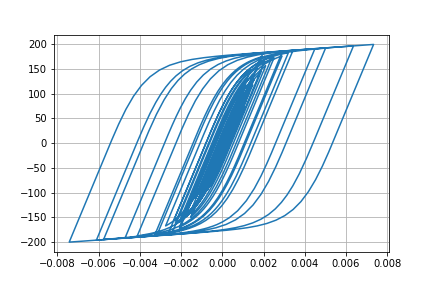

Data behind this chart, as committed beside it:
Desplacment, Force
0.0, 0.0
3.593662265265635e-06, 0.3594
1.1581541116646587e-05, 1.158
1.9058605708584146e-05, 1.906
2.2983953987121416e-05, 2.298
2.310782026620671e-05, 2.311
2.1461333146226406e-05, 2.146
2.090557867653892e-05, 2.09
2.310522582402371e-05, 2.31
2.80937755939315e-05, 2.809
3.479566217173615e-05, 3.479
4.175316970301509e-05, 4.175
4.791872455196605e-05, 4.791
5.3359062363173404e-05, 5.334
5.934743549098511e-05, 5.933
6.666871799381369e-05, 6.664
7.470250649013911e-05, 7.466
8.187508737300678e-05, 8.182
8.681599810463449e-05, 8.675
8.900973858359808e-05, 8.894
8.843431166415251e-05, 8.837
8.631680169450911e-05, 8.625
8.437553501610392e-05, 8.431
8.362798559593519e-05, 8.356
8.337330745338529e-05, 8.33
8.2212168421401e-05, 8.214
7.989453327270977e-05, 7.983
7.656611902436382e-05, 7.65
7.285120300948373e-05, 7.278
6.879861949593478e-05, 6.873
6.324857710629205e-05, 6.318
5.504632199772776e-05, 5.498
4.416740884166284e-05, 4.41
3.1110887204980427e-05, 3.104
1.608520863406123e-05, 1.602
-6.15723807023909e-07, -0.06841
-1.921361457306923e-05, -1.928
-3.914712109777804e-05, -3.921
-5.891520767926703e-05, -5.896
-7.703075916636935e-05, -7.705
-9.240788365482833e-05, -9.24
-0.0001057, -10.57
-0.0001189, -11.88
-0.0001338, -13.36
-0.0001491, -14.88
-0.0001631, -16.28
-0.0001752, -17.48
-0.0001864, -18.59
-0.000201, -20.03
-0.0002211, -22.02
-0.0002448, -24.35
-0.0002673, -26.55
-0.0002827, -28.06
-0.0002888, -28.66
-0.0002883, -28.61
-0.0002861, -28.39
-0.0002858, -28.35
-0.0002883, -28.6
-0.0002928, -29.04
-0.000297, -29.45
... 2,941 more rows
